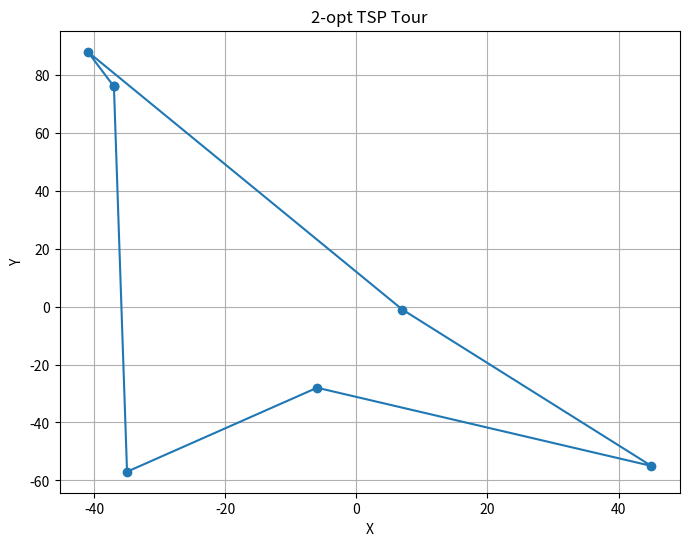

Source code (Python):
import math
import random

import matplotlib.pyplot as plt


def generate_points(low: int, high: int, point_num: int) -> list[list[float]]:
    """Generate a cost matrix for 2D Cartesian points."""
    random.seed(42)  # For reproducibility
    locations: list[tuple[float, float]] = [
        (random.randint(low, high), random.randint(low, high)) for _ in range(point_num)
    ]
    cost_list: list[list[float]] = []
    for location in locations:
        each_cost: list[float] = [
            math.sqrt((location[0] - dest[0]) ** 2 + (location[1] - dest[1]) ** 2) for dest in locations
        ]
        cost_list.append(each_cost)
    return locations, cost_list


def total_distance(tour: list[int], cost_matrix: list[list[float]]) -> float:
    """Calculate the total distance of the tour."""
    return sum(cost_matrix[tour[i]][tour[(i + 1) % len(tour)]] for i in range(len(tour)))


def two_opt(tour: list[int], cost_matrix: list[list[float]]) -> list[int]:
    """2-opt algorithm to improve the tour."""
    improved = True
    while improved:
        improved = False
        for i in range(1, len(tour) - 2):
            for j in range(i + 1, len(tour)):
                if j - i == 1:
                    continue
                new_tour = tour[:i] + tour[i:j][::-1] + tour[j:]
                if total_distance(new_tour, cost_matrix) < total_distance(tour, cost_matrix):
                    tour = new_tour
                    improved = True
        if not improved:
            break
    return tour


def plot_tour(locations: list[tuple[float, float]], tour: list[int]):
    """Plot the tour."""
    x = [locations[i][0] for i in tour + [tour[0]]]
    y = [locations[i][1] for i in tour + [tour[0]]]
    plt.figure(figsize=(8, 6))
    plt.plot(x, y, "o-")
    plt.title("2-opt TSP Tour")
    plt.xlabel("X")
    plt.ylabel("Y")
    plt.grid(True)
    plt.show()


# Main execution
if __name__ == "__main__":
    low_point: int = random.randint(-100, -1)
    high_point: int = random.randint(1, 100)
    point_num: int = random.randint(2, 15)
    locations, cost_matrix = generate_points(low_point, high_point, point_num)
    initial_tour: list[int] = list(range(point_num))
    random.shuffle(initial_tour)
    optimized_tour: list[int] = two_opt(initial_tour, cost_matrix)
    print("Lowest Axis Coordinate: %i" % low_point)
    print("Highest Axis Coordinate: %i" % high_point)
    print("Number of points: %i" % point_num)
    print("Initial tour:", initial_tour)
    print("Initial distance:", total_distance(initial_tour, cost_matrix))
    print("Optimized distance:", total_distance(optimized_tour, cost_matrix))
    plot_tour(locations, optimized_tour)
